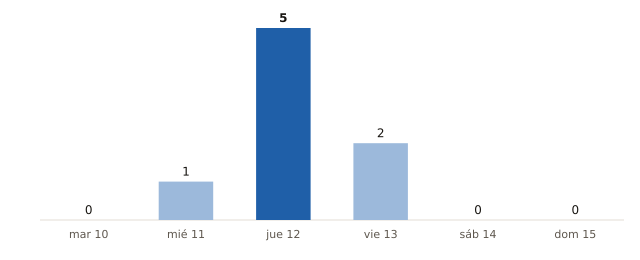

The data file committed next to this chart (first rows):
fecha, municipios_prob_90_o_mas
2026-11-10, 0
2026-11-11, 1
2026-11-12, 5
2026-11-13, 2
2026-11-14, 0
2026-11-15, 0
